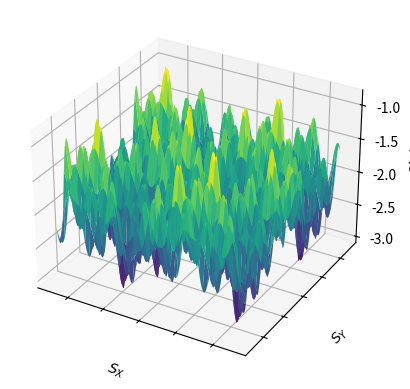

Recreate this plot in Python.
import numpy as np
import matplotlib.pyplot as plt
from mpl_toolkits import mplot3d

def plot_example_3d_function():
    ax = plt.axes(projection='3d')

    # Grid setup
    x_data = np.linspace(-5, 5, 200)
    y_data = np.linspace(-5, 5, 200)
    X, Y = np.meshgrid(x_data, y_data)

    # "Simplex-style" random terrain:
    # Combining multiple frequency sinusoids + random coefficients
    np.random.seed(42) # for reproducibility
    freqs = [1, 2, 3, 5]
    Z = np.zeros_like(X)

    for f in freqs:
        amp = np.random.uniform(-500000, 0)
        phase = np.random.uniform(0, 2 * np.pi)
        Z += amp * np.sin(f * X + phase) * np.cos(f * Y - phase) - 500000

    # Add some extra non-linearity and ridge effects
    Z += 0.3 * X + 0.2 * Y ** 2 - 0.1 * np.abs(X * Y)

    # Plot
    ax.plot_surface(X, Y, Z, cmap='viridis', edgecolor='none')
    # ax.set_title("Random Constraint-like Surface")
    ax.set_xlabel(r"$S_X$")
    ax.set_ylabel(r"$S_Y$")
    ax.set_zlabel(r"$C(S)$")
    # ax.set_xticks([])
    # ax.set_yticks([])
    ax.set_xticklabels([])
    ax.set_yticklabels([])

    plt.tight_layout()
    plt.show()

if __name__ == '__main__':
    plot_example_3d_function()